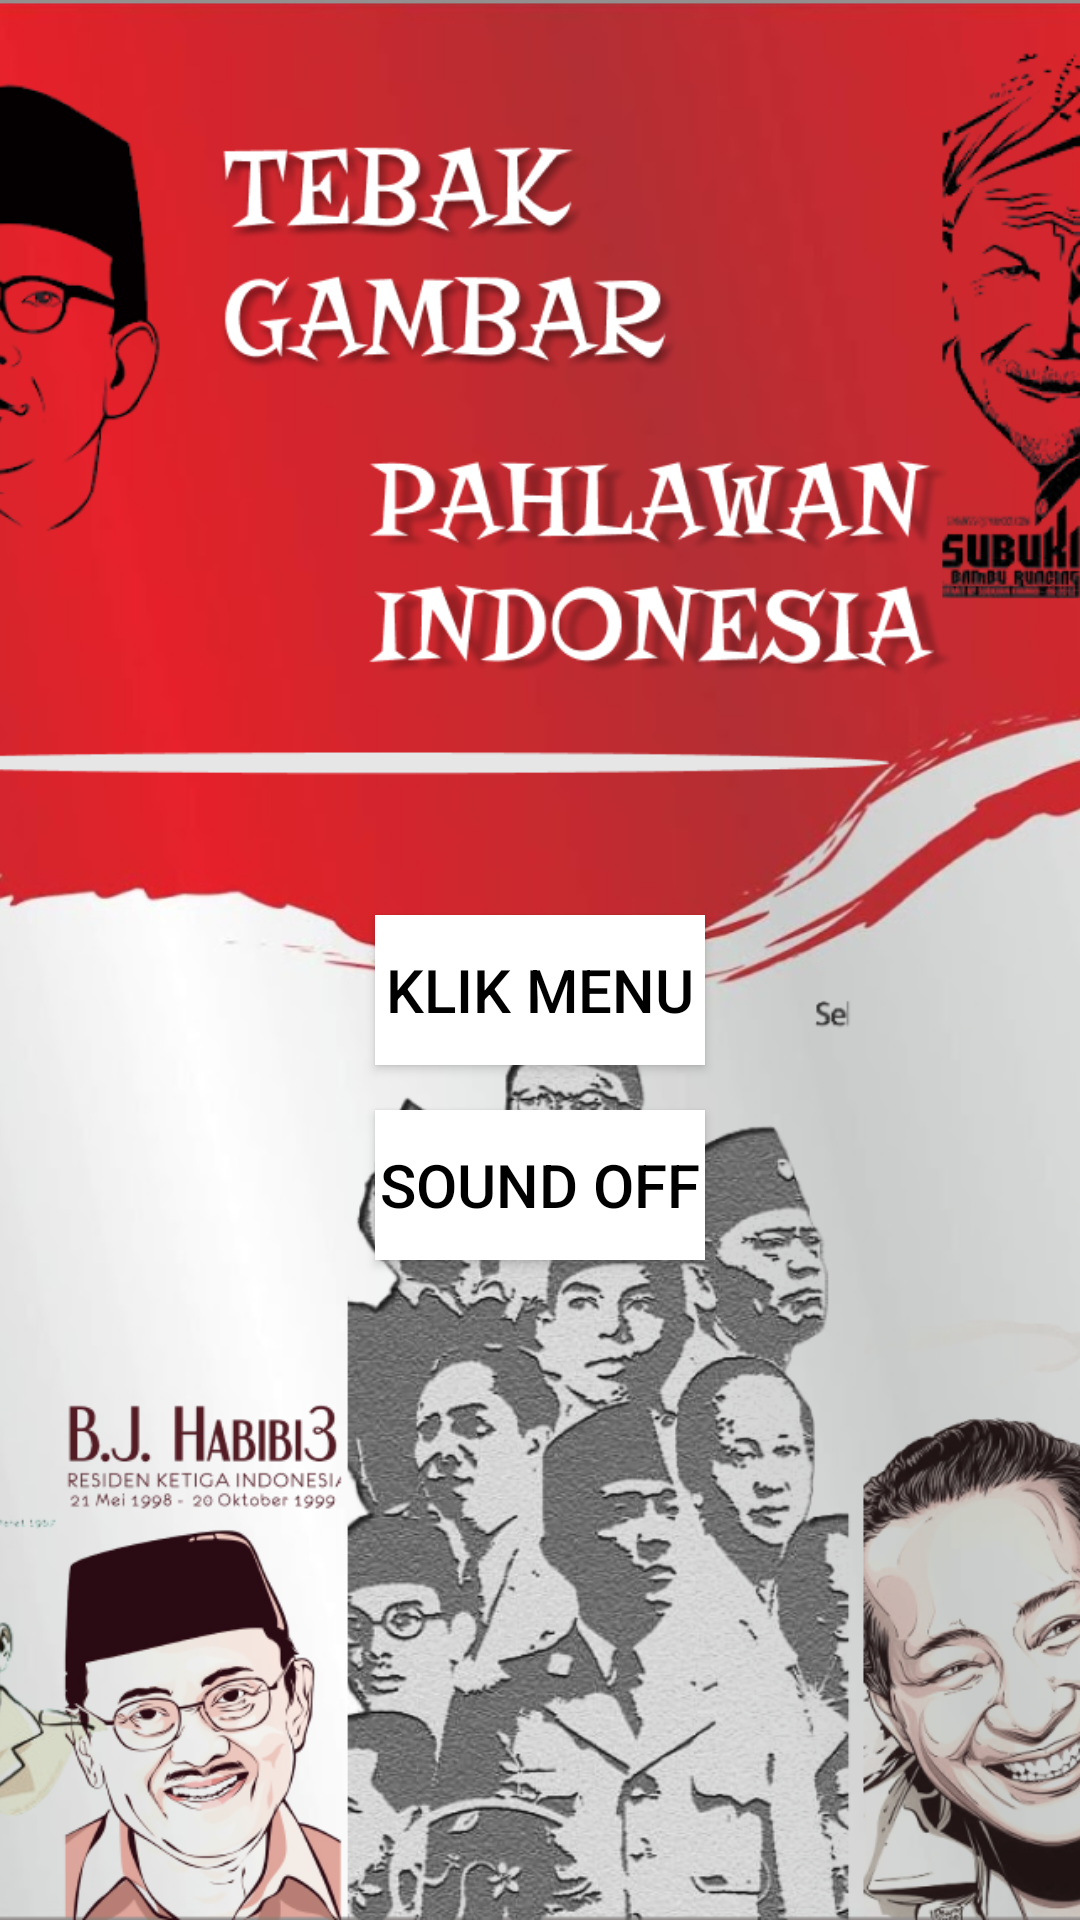

Produce the Android XML layout that renders to this screen, including the resource entries it uses.
<!-- AndroidManifest.xml: application theme Theme.AppCompat.Light.NoActionBar -->
<!-- res/layout/activity_main.xml -->
<?xml version="1.0" encoding="utf-8"?>
<RelativeLayout
    xmlns:android="http://schemas.android.com/apk/res/android"
    xmlns:app="http://schemas.android.com/apk/res-auto"
    xmlns:tools="http://schemas.android.com/tools"
    android:layout_width="match_parent"
    android:layout_height="match_parent"
    tools:context=".MainActivity">

    <Button
        android:theme="@style/Theme.Design.Light.NoActionBar"
        android:id="@+id/button"
        android:background="@color/white"
        android:layout_width="150dp"
        android:layout_height="50dp"
        android:layout_marginHorizontal="125dp"
        android:layout_marginTop="305dp"
        android:textColor="@color/black"
        android:text="Klik Menu"
        app:layout_constraintStart_toStartOf="parent"
        app:layout_constraintTop_toTopOf="parent"
        android:textSize="20dp"/>

    <ToggleButton
        android:id="@+id/sounds"
        android:layout_width="150dp"
        android:layout_height="50dp"
        android:layout_marginHorizontal="125dp"
        android:layout_marginTop="370dp"
        android:background="@color/white"
        android:onClick="onToggleClicked"
        android:textColor="@color/black"
        android:textOff="Sound Off"
        android:textOn="Sound On"
        android:textSize="20dp"/>

    <ImageView
        android:layout_width="match_parent"
        android:layout_height="match_parent"
        android:layout_centerInParent="true"
        android:backgroundTint="#FFFFFF"
        android:scaleType="centerCrop"
        android:src="@drawable/home"
        app:layout_constraintBottom_toBottomOf="parent"
        app:layout_constraintEnd_toEndOf="parent"
        app:layout_constraintStart_toStartOf="parent"
        app:layout_constraintTop_toTopOf="parent" />

</RelativeLayout>
<!-- resources referenced by this layout -->
<resources>
  <!-- drawable home: png bitmap (drawable, 797353 bytes) -->
  <!-- not gathered from this repository: default colours our renderer supplied (Android Studio template values) -->
  <color name="black">#FF000000</color>
  <color name="white">#FFFFFFFF</color>
</resources>
